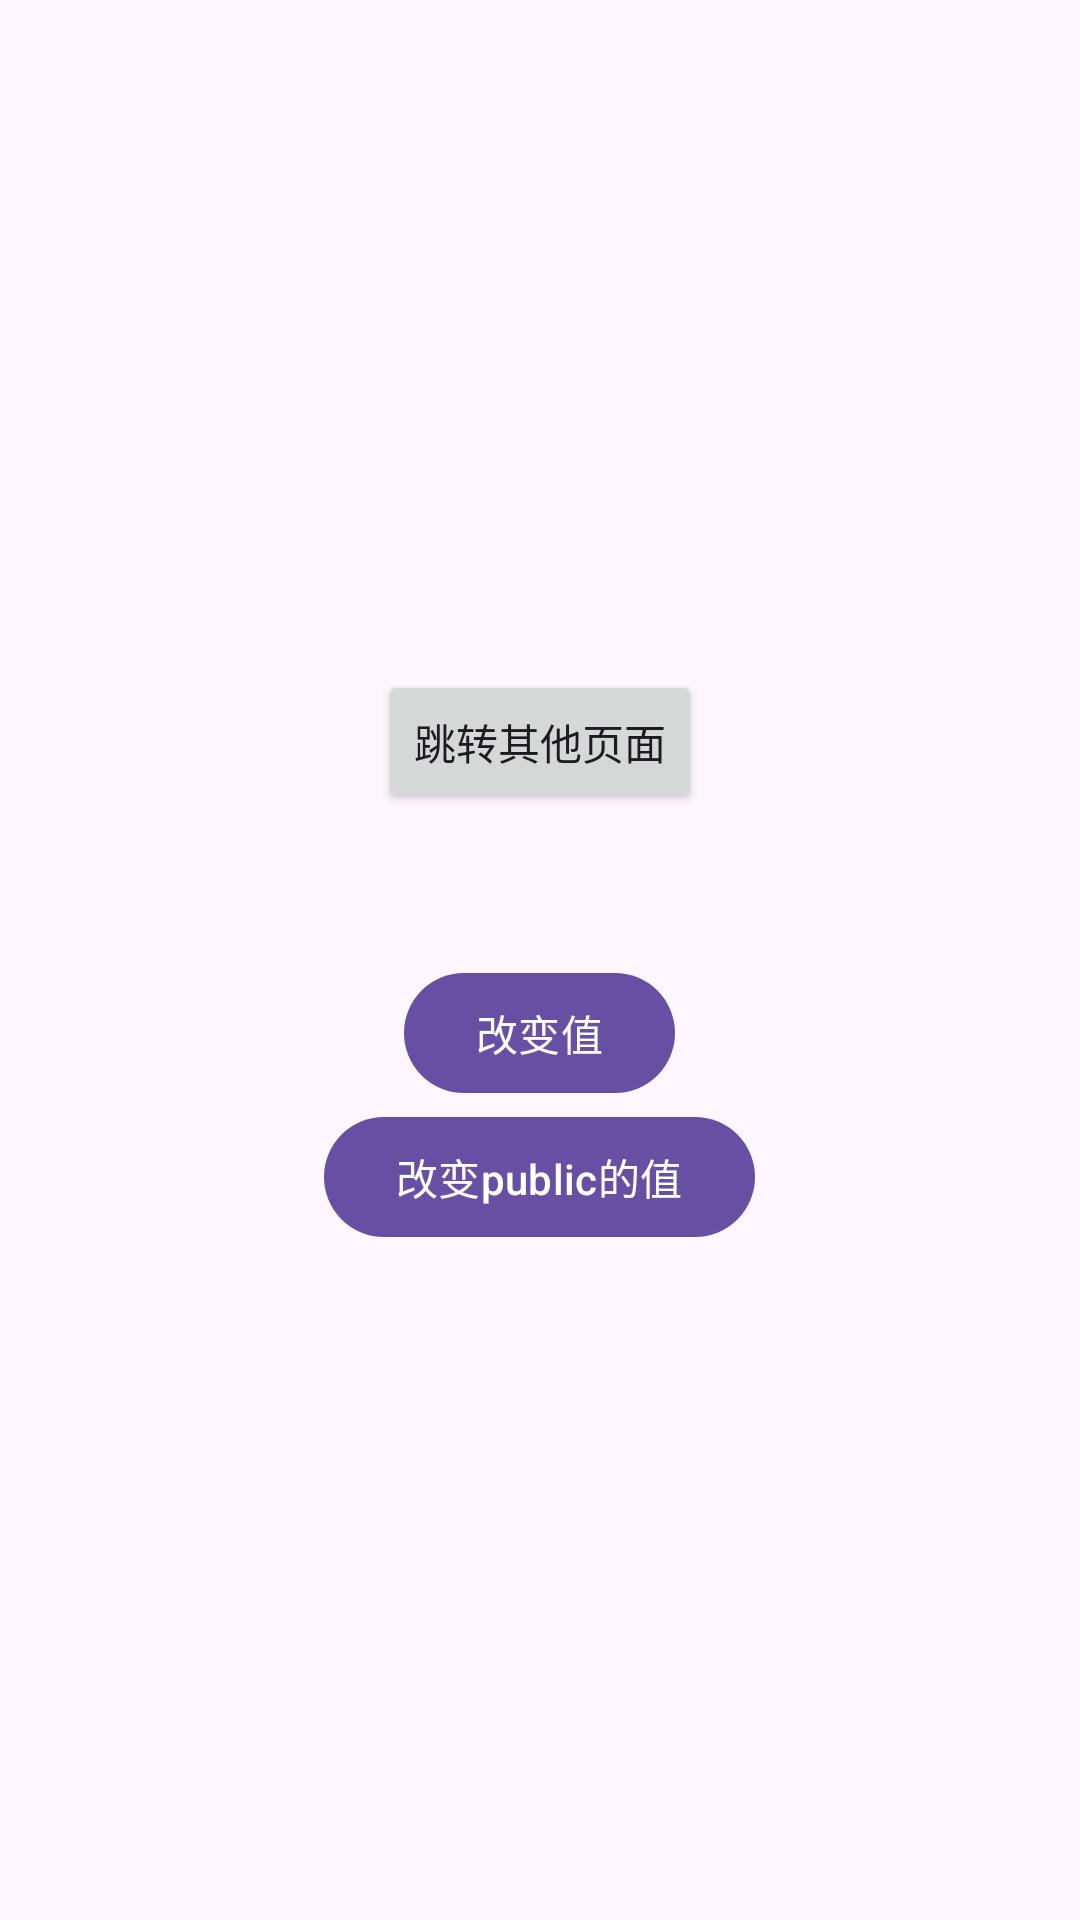

Reconstruct the res/layout file that produces this screen, plus the resources it refers to.
<!-- AndroidManifest.xml: application theme Theme.MVVMBase -->
<!-- res/layout/fragment_home.xml -->
<?xml version="1.0" encoding="utf-8"?>
<LinearLayout xmlns:android="http://schemas.android.com/apk/res/android"
    xmlns:tools="http://schemas.android.com/tools"
    android:layout_width="match_parent"
    android:layout_height="match_parent"
    android:gravity="center"
    android:orientation="vertical"
    tools:context=".ui.view.mainnav.home.HomeFragment">

    <Button
        android:id="@+id/btn"
        android:layout_width="wrap_content"
        android:layout_height="wrap_content"
        android:text="跳转其他页面" />

    <TextView
        android:id="@+id/change_value"
        android:layout_width="wrap_content"
        android:layout_height="wrap_content"
        android:layout_marginTop="30dp" />

    <com.google.android.material.button.MaterialButton
        android:id="@+id/btn_value"
        android:layout_width="wrap_content"
        android:layout_height="wrap_content"
        android:text="改变值" />

    <com.google.android.material.button.MaterialButton
        android:id="@+id/btn_pub_value"
        android:layout_width="wrap_content"
        android:layout_height="wrap_content"
        android:text="改变public的值" />

</LinearLayout>
<!-- resources referenced by this layout -->
<resources>
  <style name="Theme.MVVMBase" parent="Base.Theme.MVVMBase" />
  <style name="Base.Theme.MVVMBase" parent="Theme.Material3.DayNight.NoActionBar">
          
          
      </style>
</resources>
